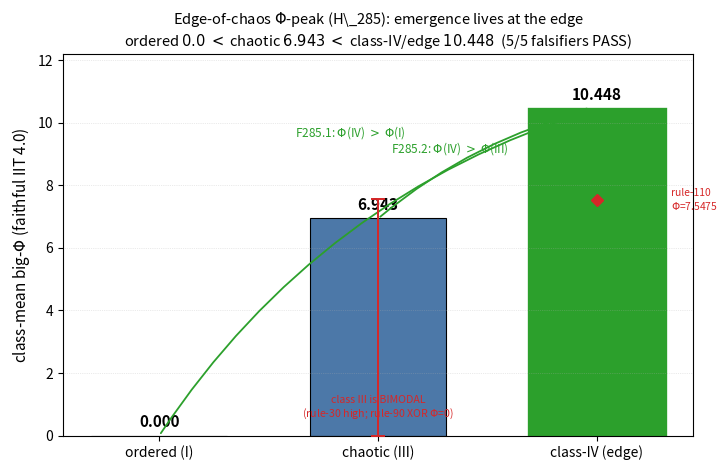

Generate this figure with matplotlib: (Note: this script raises an exception after producing the figure.)
#!/usr/bin/env python3
"""fig10_edge_of_chaos.py — the edge-of-chaos Phi-peak (H_285) as a standalone
matplotlib DATA figure.

EVERY value verbatim from:
  HYPOTHESES/cards/H_285_edge_of_chaos_big_phi.md (= Appendix A, eq:edge):
    Wolfram class-mean big-Phi:  ordered (I) 0.0 < chaotic (III) 6.943
                                 < class-IV / edge 10.448   (5/5 falsifiers PASS)
  M6 per-rule anchors (Appendix A, app:phi-edge):
    rule-204 Phi = 0.0 (ordered, state 1010),  rule-110 Phi ~= 7.5475 (class-IV)
  Honest scope (Appendix A): the CHAOTIC (class III) class is BIMODAL —
    rule-30 high vs rule-90 XOR Phi = 0 — so "edge > chaotic" is a class-AGGREGATE
    statement, not per-rule. We annotate that bimodality rather than smooth it.

Falsifier (frozen, H_285): F285.1 Phi(IV) > Phi(I) AND F285.2 Phi(IV) > Phi(III).
Integration peaks at the boundary between order and chaos: emergence lives at the edge.

No fabricated points. Output: figures/fig10_edge_of_chaos.pdf
"""
import os
import matplotlib
matplotlib.use("Agg")
import matplotlib.pyplot as plt

# ── verbatim verdict numbers (H_285 / Appendix A eq:edge) ────────────────────
CLASSES = ["ordered (I)", "chaotic (III)", "class-IV (edge)"]
PHI     = [0.0, 6.943, 10.448]            # Wolfram class-mean big-Phi (verbatim)
# M6 per-rule anchors (verbatim, Appendix A app:phi-edge)
RULE110 = 7.5475                          # rule-110 (class-IV) Phi anchor
RULE204 = 0.0                             # rule-204 (ordered) Phi at state 1010

GREY  = "#9aa0a6"   # ordered
BLUE  = "#4c78a8"   # chaotic
GREEN = "#2ca02c"   # class-IV / edge (the peak)
RED   = "#d62728"

fig, ax = plt.subplots(figsize=(7.4, 4.8))

cols = [GREY, BLUE, GREEN]
bars = ax.bar(CLASSES, PHI, color=cols, edgecolor="black", linewidth=0.8, width=0.62)

# highlight the class-IV / edge peak (thicker green edge)
bars[2].set_edgecolor(GREEN)
bars[2].set_linewidth(2.4)

for b, v in zip(bars, PHI):
    ax.text(b.get_x() + b.get_width()/2, v + 0.18, f"{v:.3f}",
            ha="center", va="bottom", fontsize=11, fontweight="bold")

# falsifier annotations: F285.1 (IV > I) and F285.2 (IV > III)
ax.annotate("", xy=(2, 10.448), xytext=(0, 0.0),
            arrowprops=dict(arrowstyle="-|>", color=GREEN, lw=1.3,
                            connectionstyle="arc3,rad=-0.18"))
ax.text(0.62, 9.55, "F285.1: $\\Phi$(IV) $>$ $\\Phi$(I)", color=GREEN, fontsize=8.5)
ax.annotate("", xy=(2, 10.448), xytext=(1, 6.943),
            arrowprops=dict(arrowstyle="-|>", color=GREEN, lw=1.3,
                            connectionstyle="arc3,rad=-0.12"))
ax.text(1.06, 9.05, "F285.2: $\\Phi$(IV) $>$ $\\Phi$(III)", color=GREEN, fontsize=8.5)

# honest scope: the CHAOTIC (III) class is bimodal (rule-30 high vs rule-90 XOR = 0)
ax.errorbar(1, 6.943, yerr=[[6.943], [0.6075]], fmt="none", ecolor=RED,
            elinewidth=1.4, capsize=5, capthick=1.4, zorder=5)
ax.text(1.0, 0.45, "class III is BIMODAL\n(rule-30 high; rule-90 XOR $\\Phi$=0)",
        ha="center", va="bottom", fontsize=7.6, color=RED)

# M6 per-rule anchor markers
ax.plot([2], [RULE110], marker="D", color=RED, markersize=6, zorder=6)
ax.text(2.34, RULE110, "rule-110\n$\\Phi$=7.5475", color=RED, fontsize=7.4,
        va="center", ha="left")

ax.set_ylabel("class-mean big-$\\Phi$ (faithful IIT 4.0)", fontsize=11)
ax.set_ylim(0, 12.2)
ax.set_title("Edge-of-chaos $\\Phi$-peak (H\\_285): emergence lives at the edge\n"
             "ordered $0.0$ $<$ chaotic $6.943$ $<$ class-IV/edge $10.448$  "
             "(5/5 falsifiers PASS)", fontsize=10.5)
ax.grid(axis="y", ls=":", lw=0.5, alpha=0.5)

fig.tight_layout()
out = os.path.join(os.path.dirname(os.path.dirname(os.path.abspath(__file__))),
                   "fig10_edge_of_chaos.pdf")
fig.savefig(out, bbox_inches="tight")
print(f"[fig10] wrote {out}")
